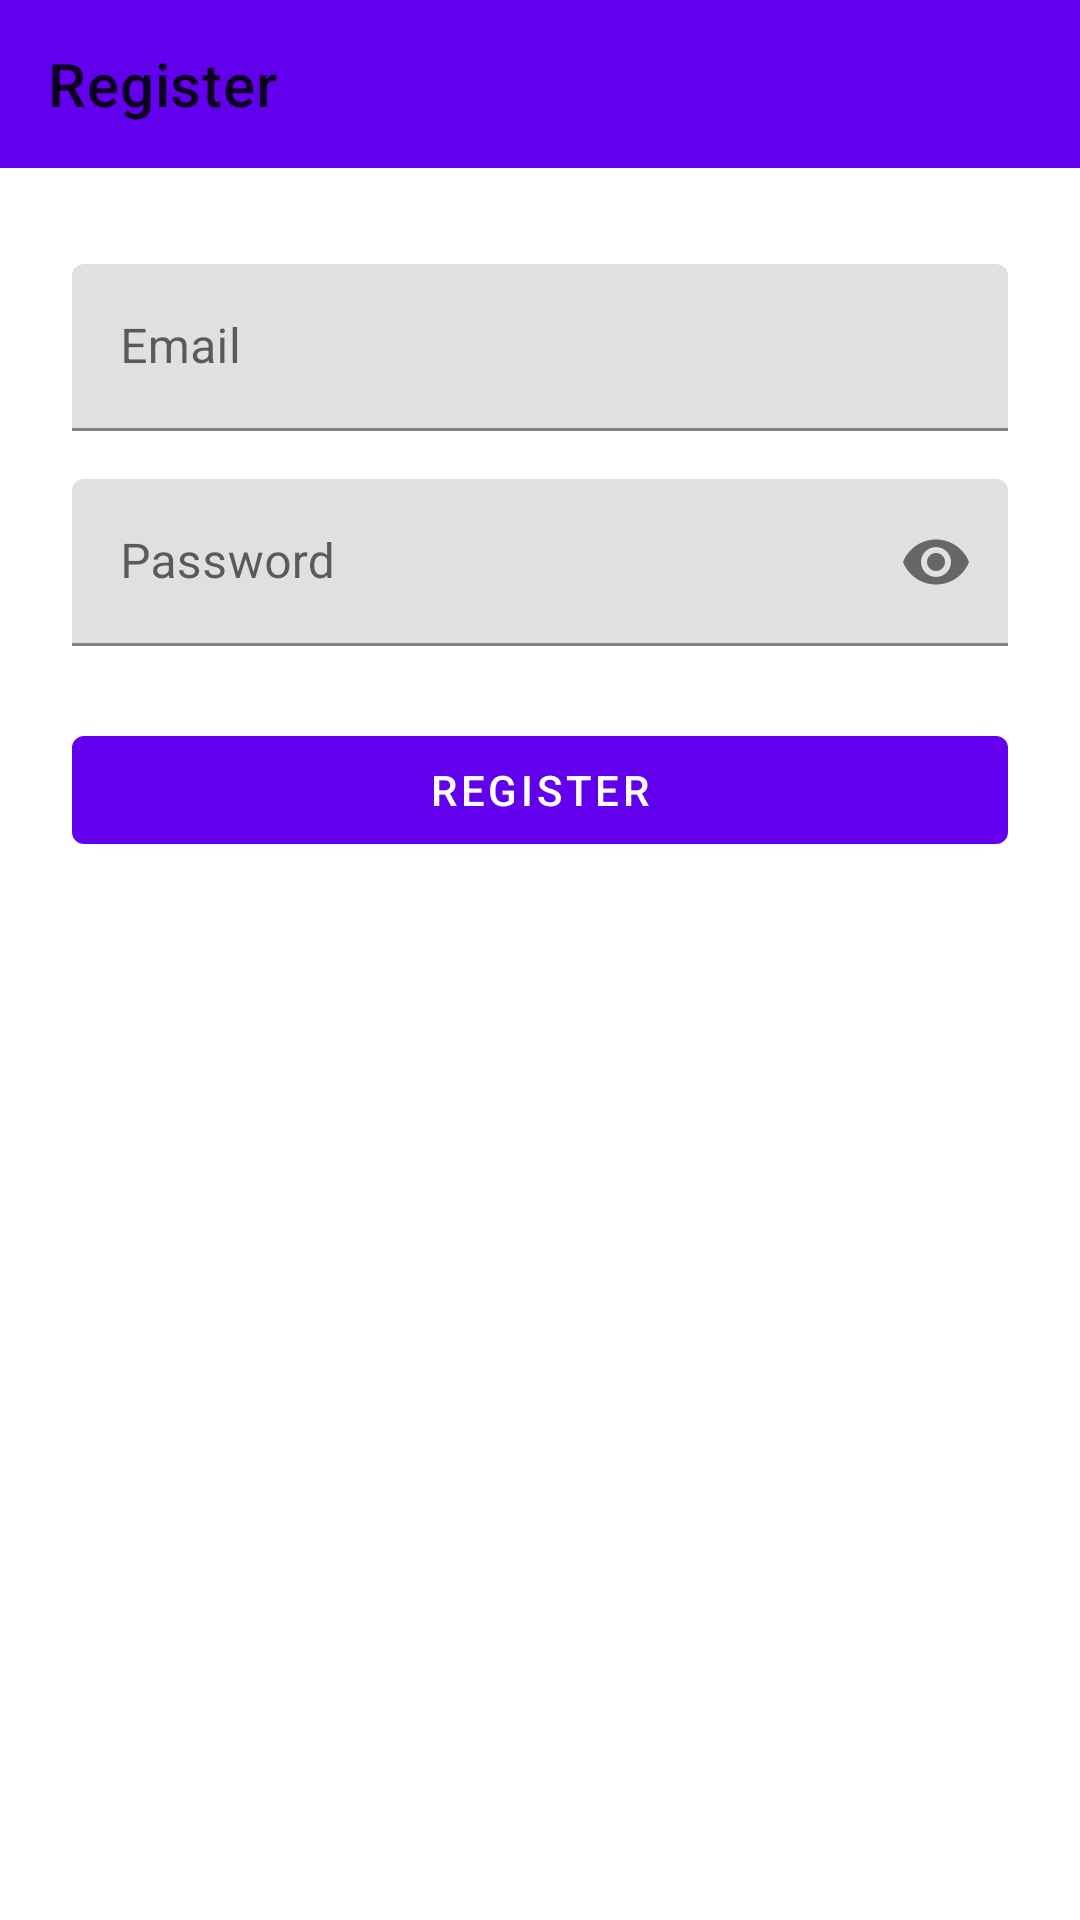

The Android layout XML behind this screen, and the referenced resources:
<!-- AndroidManifest.xml: application theme AppTheme -->
<!-- res/layout/fragment_register.xml -->
<?xml version="1.0" encoding="utf-8"?>

<androidx.constraintlayout.widget.ConstraintLayout xmlns:android="http://schemas.android.com/apk/res/android"
    xmlns:app="http://schemas.android.com/apk/res-auto"
    android:layout_width="match_parent"
    android:layout_height="match_parent">

    <com.google.android.material.appbar.AppBarLayout
        android:id="@+id/appBarLayout"
        android:layout_width="match_parent"
        android:layout_height="wrap_content"
        app:layout_constraintTop_toTopOf="parent">

        <com.google.android.material.appbar.MaterialToolbar
            android:id="@+id/toolbar"
            android:layout_width="match_parent"
            android:layout_height="?attr/actionBarSize"
            app:navigationIcon="@drawable/arrow_back_24dp_e3e3e3_fill0_wght400_grad0_opsz24"
            app:title="Register" />
    </com.google.android.material.appbar.AppBarLayout>

    <LinearLayout
        android:layout_width="match_parent"
        android:layout_height="0dp"
        android:orientation="vertical"
        android:padding="24dp"
        app:layout_constraintBottom_toBottomOf="parent"
        app:layout_constraintTop_toBottomOf="@id/appBarLayout">

        <com.google.android.material.textfield.TextInputLayout
            android:id="@+id/emailLayout"
            android:layout_width="match_parent"
            android:layout_height="wrap_content"
            android:layout_marginTop="8dp"
            android:hint="Email">

            <com.google.android.material.textfield.TextInputEditText
                android:id="@+id/emailEditText"
                android:layout_width="match_parent"
                android:layout_height="wrap_content"
                android:inputType="textEmailAddress" />
        </com.google.android.material.textfield.TextInputLayout>

        <com.google.android.material.textfield.TextInputLayout
            android:id="@+id/passwordLayout"
            android:layout_width="match_parent"
            android:layout_height="wrap_content"
            android:layout_marginTop="16dp"
            android:hint="Password"
            app:endIconMode="password_toggle">

            <com.google.android.material.textfield.TextInputEditText
                android:id="@+id/passwordEditText"
                android:layout_width="match_parent"
                android:layout_height="wrap_content"
                android:inputType="textPassword" />
        </com.google.android.material.textfield.TextInputLayout>

        <com.google.android.material.button.MaterialButton
            android:id="@+id/registerButton"
            android:layout_width="match_parent"
            android:layout_height="wrap_content"
            android:layout_marginTop="24dp"
            android:text="Register" />

    </LinearLayout>

    <ProgressBar
        android:id="@+id/progressBar"
        android:layout_width="wrap_content"
        android:layout_height="wrap_content"
        android:visibility="gone"
        app:layout_constraintBottom_toBottomOf="parent"
        app:layout_constraintEnd_toEndOf="parent"
        app:layout_constraintStart_toStartOf="parent"
        app:layout_constraintTop_toTopOf="parent" />

</androidx.constraintlayout.widget.ConstraintLayout>
<!-- resources referenced by this layout -->
<resources>

</resources>
